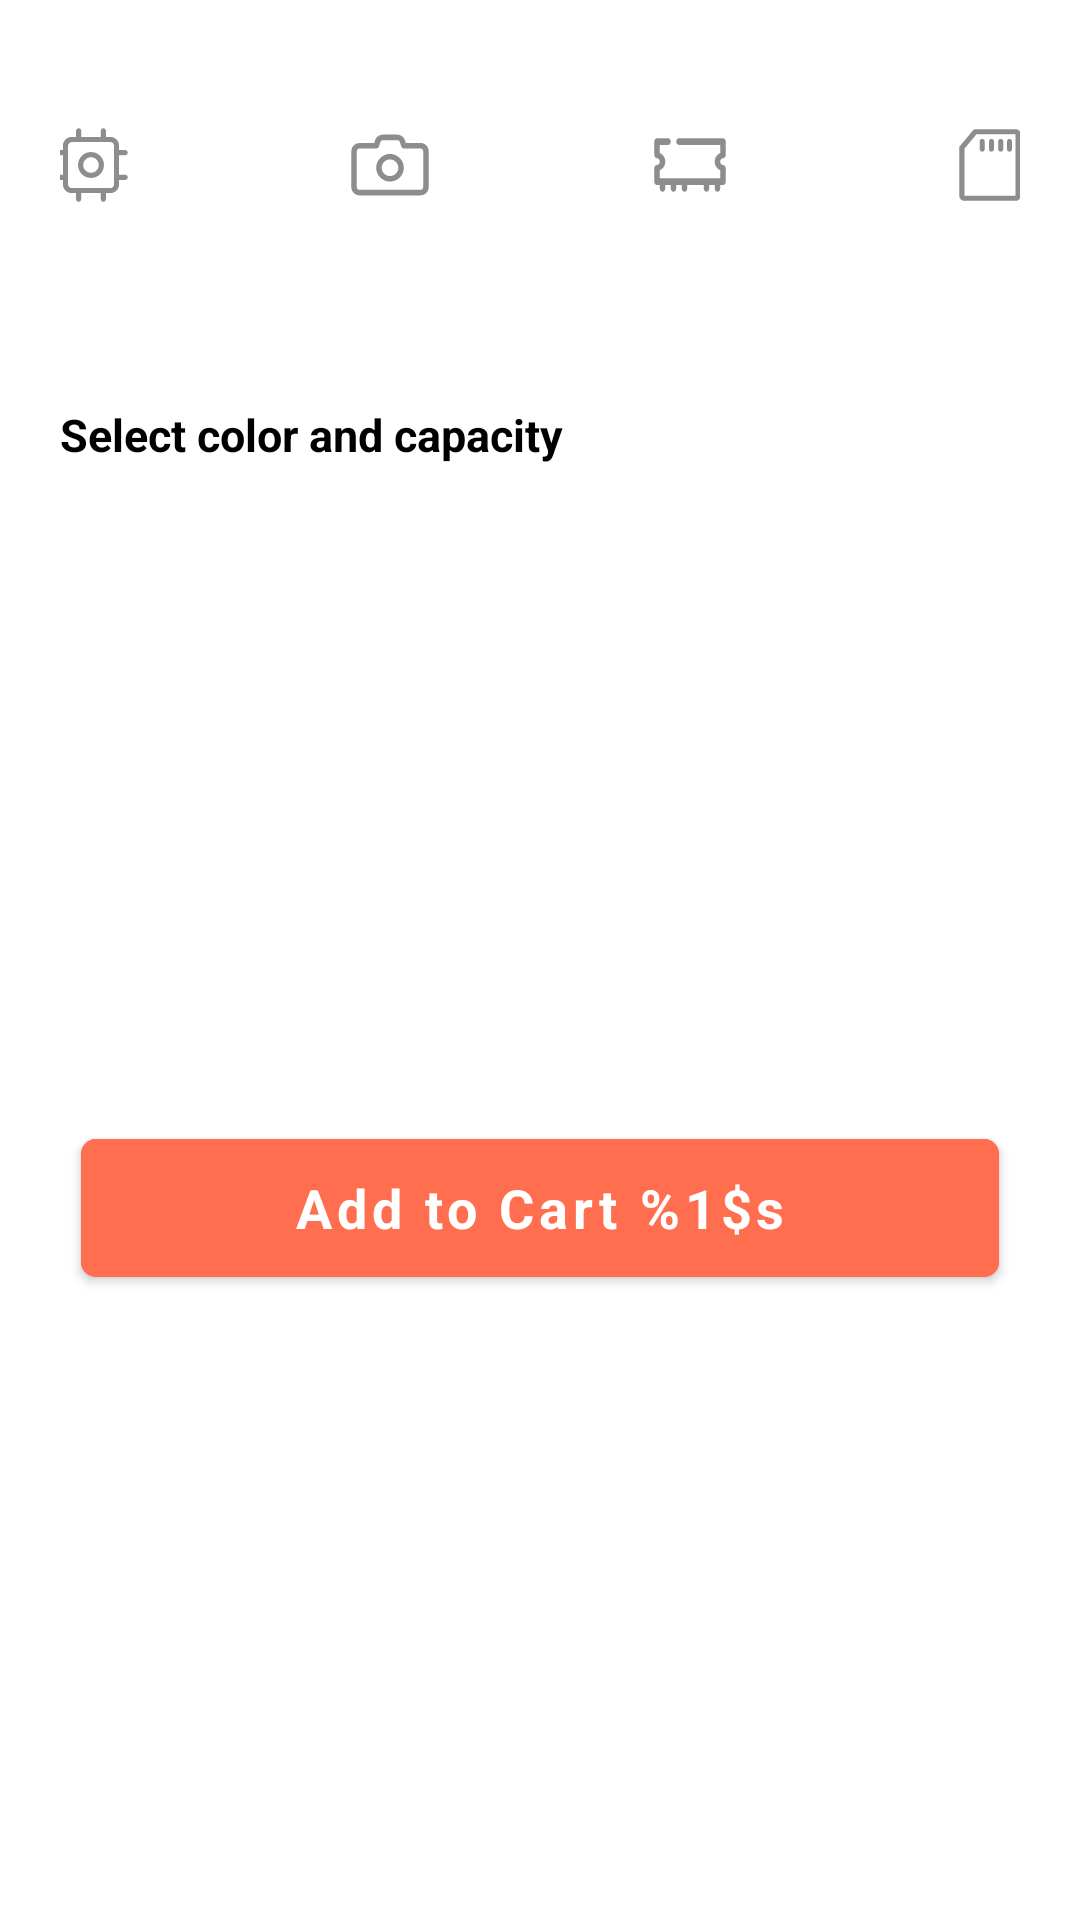

Here is an Android app screen rendered from its layout file. Give the layout XML and the strings, colors and styles it references.
<!-- AndroidManifest.xml: application theme Theme.TestApp -->
<!-- res/layout/fragment_shop_product_tab.xml -->
<?xml version="1.0" encoding="utf-8"?>
<androidx.constraintlayout.widget.ConstraintLayout xmlns:android="http://schemas.android.com/apk/res/android"
    xmlns:app="http://schemas.android.com/apk/res-auto"
    xmlns:tools="http://schemas.android.com/tools"
    android:layout_width="match_parent"
    android:layout_height="wrap_content"
    tools:background="?attr/colorBackgroundFloating"
    tools:context=".presentation.fragments.ShopProductTabFragment"
    android:paddingHorizontal="20dp">

    <androidx.constraintlayout.helper.widget.Flow
        android:id="@+id/label_flow"
        android:layout_width="0dp"
        android:layout_height="wrap_content"
        android:layout_margin="10dp"
        app:constraint_referenced_ids="cpu_text_view,camera_text_view,ssd_text_view,cd_text_view"
        app:flow_horizontalStyle="spread_inside"
        app:layout_constraintEnd_toEndOf="parent"
        app:layout_constraintStart_toStartOf="parent"
        app:layout_constraintTop_toBottomOf="@id/cpu_image" />

    <ImageView
        android:id="@+id/cpu_image"
        android:layout_width="30dp"
        android:layout_height="30dp"
        android:layout_marginTop="40dp"
        android:src="@drawable/icon_cpu"
        app:layout_constraintEnd_toEndOf="@id/cpu_text_view"
        app:layout_constraintStart_toStartOf="@id/cpu_text_view"
        app:layout_constraintTop_toTopOf="parent"
        app:tint="@color/grey" />

    <ImageView
        android:id="@+id/camera_image"
        android:layout_width="30dp"
        android:layout_height="30dp"
        android:src="@drawable/icon_camera"
        app:layout_constraintEnd_toEndOf="@id/camera_text_view"
        app:layout_constraintStart_toStartOf="@id/camera_text_view"
        app:layout_constraintTop_toTopOf="@id/cpu_image"
        app:tint="@color/grey" />

    <ImageView
        android:id="@+id/ssd_image"
        android:layout_width="30dp"
        android:layout_height="30dp"
        android:src="@drawable/icon_ram"
        app:layout_constraintEnd_toEndOf="@id/ssd_text_view"
        app:layout_constraintStart_toStartOf="@id/ssd_text_view"
        app:layout_constraintTop_toTopOf="@id/cpu_image"
        app:tint="@color/grey" />

    <ImageView
        android:id="@+id/cd_image"
        android:layout_width="30dp"
        android:layout_height="30dp"
        android:src="@drawable/icon_rom"
        app:layout_constraintEnd_toEndOf="@id/cd_text_view"
        app:layout_constraintStart_toStartOf="@id/cd_text_view"
        app:layout_constraintTop_toTopOf="@id/cpu_image"
        app:tint="@color/grey" />

    <TextView
        android:id="@+id/cpu_text_view"
        android:layout_width="wrap_content"
        android:layout_height="wrap_content"
        android:textSize="11sp"
        android:textColor="@color/grey"
        tools:text="Exynos 990" />

    <TextView
        android:id="@+id/camera_text_view"
        android:layout_width="wrap_content"
        android:layout_height="wrap_content"
        android:textSize="11sp"
        android:textColor="@color/grey"
        tools:text="108 + 12 mp" />

    <TextView
        android:id="@+id/ssd_text_view"
        android:layout_width="wrap_content"
        android:layout_height="wrap_content"
        android:textSize="11sp"
        android:textColor="@color/grey"
        tools:text="8 GB" />

    <TextView
        android:id="@+id/cd_text_view"
        android:layout_width="wrap_content"
        android:layout_height="wrap_content"
        android:textSize="11sp"
        android:textColor="@color/grey"
        tools:text="256 GB" />

    <TextView
        android:id="@+id/select_label"
        android:layout_width="wrap_content"
        android:layout_height="wrap_content"
        android:layout_marginTop="40dp"
        android:text="@string/select_color_and_capacity"
        android:textSize="15sp"
        app:layout_constraintStart_toStartOf="parent"
        app:layout_constraintTop_toBottomOf="@id/cpu_text_view" />

    <androidx.constraintlayout.helper.widget.Flow
        android:id="@+id/select_flow"
        android:layout_width="0dp"
        android:layout_height="wrap_content"
        android:layout_margin="10dp"
        app:constraint_referenced_ids="color_list,capacity_list"
        app:flow_horizontalStyle="spread_inside"
        app:layout_constraintEnd_toEndOf="parent"
        app:layout_constraintStart_toStartOf="parent"
        app:layout_constraintTop_toBottomOf="@id/select_label" />

    <androidx.recyclerview.widget.RecyclerView
        android:id="@+id/color_list"
        android:layout_width="0dp"
        android:layout_height="wrap_content"
        app:layout_constraintEnd_toStartOf="@id/capacity_list"
        app:layout_constraintHorizontal_chainStyle="packed"
        app:layout_constraintStart_toStartOf="parent" />

    <androidx.recyclerview.widget.RecyclerView
        android:id="@+id/capacity_list"
        android:layout_width="wrap_content"
        android:maxWidth="0dp"
        android:layout_height="wrap_content"
        app:layout_constraintEnd_toEndOf="parent"
        app:layout_constraintEnd_toStartOf="@id/color_list"
        app:layout_constraintTop_toBottomOf="@id/select_label" />

    <com.google.android.material.button.MaterialButton
        android:id="@+id/add_to_cart_button"
        android:layout_width="match_parent"
        android:layout_height="60dp"
        android:layout_marginVertical="20dp"
        android:backgroundTint="?attr/colorSecondary"
        android:text="@string/add_to_cart"
        android:textSize="18sp"
        app:layout_constraintBottom_toBottomOf="parent"
        app:layout_constraintTop_toBottomOf="@id/select_flow"
        tools:text="Add to Cart $1,500.00" />

</androidx.constraintlayout.widget.ConstraintLayout>
<!-- resources referenced by this layout -->
<resources>
  <color name="grey">#8D8D8D</color>
  <!-- drawable icon_camera: vector/xml drawable (drawable, 2883 chars, omitted) -->
  <!-- drawable icon_cpu: vector/xml drawable (drawable, 2132 chars, omitted) -->
  <!-- drawable icon_ram: vector/xml drawable (drawable, 2454 chars, omitted) -->
  <!-- drawable icon_rom: vector/xml drawable (drawable, 2938 chars, omitted) -->
  <string name="add_to_cart">Add to Cart %1$s</string>
  <string name="select_color_and_capacity">Select color and capacity</string>
  <style name="Theme.TestApp" parent="Theme.MaterialComponents.Light.NoActionBar">
          
          <item name="colorPrimary">@color/dark_blue</item>
          <item name="colorPrimaryVariant">@color/lighter_dark_blue</item>
          <item name="colorOnPrimary">@color/white</item>
          
          <item name="colorSecondary">@color/orange</item>
          <item name="colorSecondaryVariant">@color/orange</item>
          <item name="colorOnSecondary">@color/white</item>
          
          <item name="android:windowTranslucentStatus">true</item>
          <item name="android:windowNoTitle">true</item>
          <item name="android:windowLightStatusBar">true</item>
          <item name="android:windowLayoutInDisplayCutoutMode">default</item>
  
          <item name="colorBackgroundFloating">@color/white</item>
          
          <item name="android:windowBackground">@drawable/splash_screen</item>
  
          <item name="fontFamily">@font/mark_pro</item>
          <item name="android:textStyle">bold</item>
          <item name="android:textColor">@color/black</item>
  
          <item name="materialButtonStyle">@style/Theme.TestApp.Button</item>
      </style>
  <color name="dark_blue">#010035</color>
  <color name="lighter_dark_blue">#282843</color>
  <color name="white">#FFFFFFFF</color>
  <color name="orange">#FF6E4E</color>
  <!-- drawable splash_screen (drawable) -->
  <?xml version="1.0" encoding="utf-8"?>
  <layer-list xmlns:android="http://schemas.android.com/apk/res/android">
      <item android:drawable="@color/dark_blue" />
      <item
          android:width="150dp"
          android:height="150dp"
          android:gravity="center"
          android:left="100dp"
          android:right="100dp"
          android:drawable="@drawable/circle"
          />
      <item android:drawable="@drawable/text_svg"
          android:width="162dp"
          android:height="60dp"
          android:gravity="center"
          android:left="100dp" />
  </layer-list>
  <color name="black">#FF000000</color>
  <style name="Theme.TestApp.Button" parent="Widget.MaterialComponents.Button">
          
          <item name="android:insetRight">7dp</item>
          <item name="android:insetLeft">7dp</item>
          <item name="android:insetTop">7dp</item>
          <item name="android:insetBottom">7dp</item>
          <item name="iconGravity">textStart</item>
          <item name="iconPadding">0dp</item>
          <item name="cornerRadius">5dp</item>
          <item name="android:textColor">?attr/colorOnPrimary</item>
          <item name="android:textAllCaps">false</item>
      </style>
  <!-- drawable text_svg: vector/xml drawable (drawable, 5897 chars, omitted) -->
</resources>
